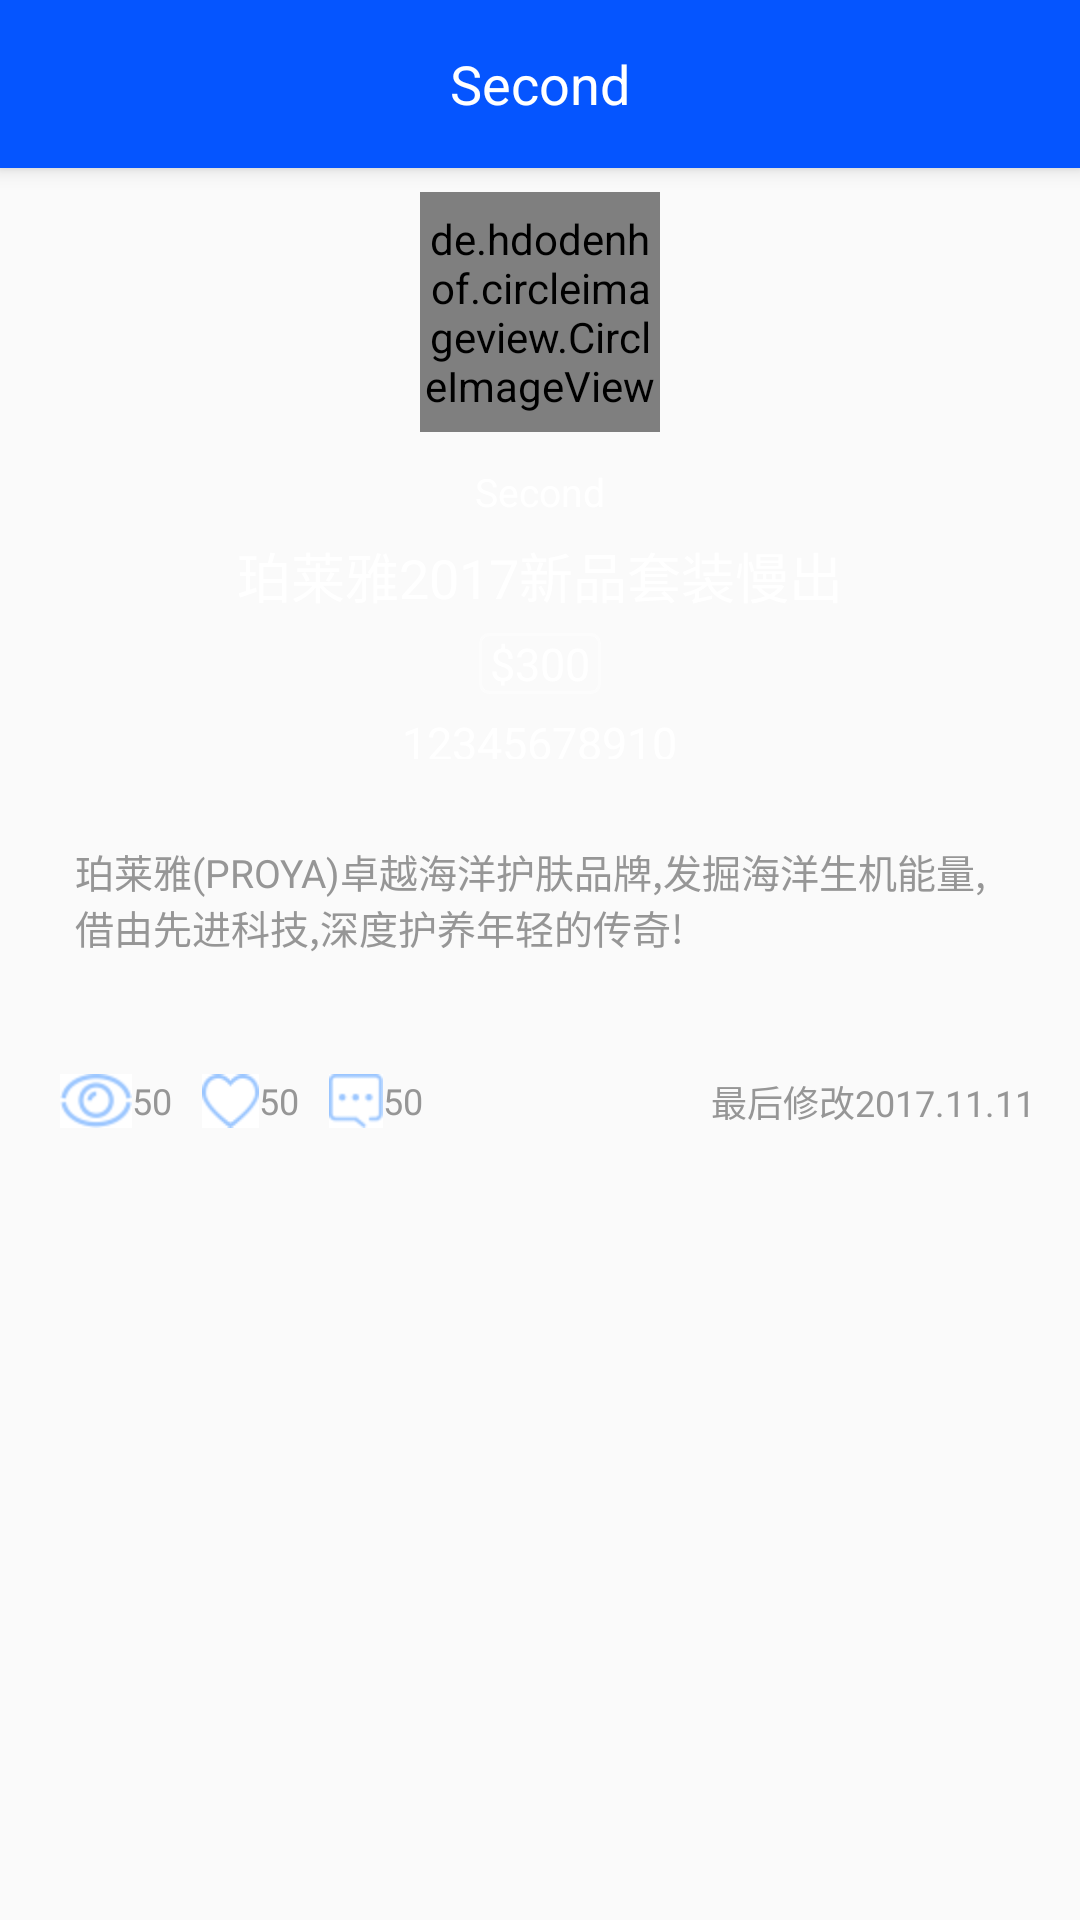

Here is an Android app screen rendered from its layout file. Give the layout XML and the strings, colors and styles it references.
<!-- AndroidManifest.xml: application theme AppTheme -->
<!-- res/layout/activity_goods.xml -->
<?xml version="1.0" encoding="utf-8"?>
<android.support.design.widget.CoordinatorLayout xmlns:android="http://schemas.android.com/apk/res/android"
    xmlns:app="http://schemas.android.com/apk/res-auto"
    xmlns:tools="http://schemas.android.com/tools"
    android:layout_width="match_parent"
    android:layout_height="match_parent"
    android:id="@+id/goods_layout"
    tools:context="com.example.zjy.second.GoodsActivity">
    
    <android.support.design.widget.AppBarLayout
        android:layout_width="match_parent"
        android:layout_height="wrap_content">
        
        <FrameLayout
            android:layout_width="match_parent"
            android:layout_height="wrap_content">

            <android.support.v7.widget.Toolbar
                android:id="@+id/goods_tool"
                android:layout_width="match_parent"
                android:layout_height="?attr/actionBarSize"
                android:background="#0555ff"/>

            <TextView
                android:text="@string/app_name"
                android:textSize="18sp"
                android:textColor="#ffffff"
                android:layout_gravity="center"
                android:layout_width="wrap_content"
                android:layout_height="wrap_content" />

        </FrameLayout>
        
    </android.support.design.widget.AppBarLayout>

    <ScrollView
        android:layout_width="match_parent"
        android:layout_height="match_parent"
        android:id="@+id/goods_scroll"
        app:layout_behavior="@string/appbar_scrolling_view_behavior">

        <FrameLayout
            android:layout_width="match_parent"
            android:layout_height="match_parent">

            <LinearLayout
                android:layout_width="match_parent"
                android:layout_height="match_parent"
                android:orientation="vertical">

                <include layout="@layout/goods_recycler_header"/>

                <include layout="@layout/goods_recycler_describe"/>

                <LinearLayout
                    android:id="@+id/goods_image_group"
                    android:layout_width="match_parent"
                    android:layout_height="wrap_content"
                    android:orientation="vertical"
                    android:layout_marginLeft="15dp"
                    android:layout_marginRight="15dp"/>

                <include layout="@layout/goods_recycler_option"/>

                <LinearLayout
                    android:id="@+id/goods_comment_group"
                    android:layout_width="match_parent"
                    android:layout_height="wrap_content"
                    android:orientation="vertical"/>

                <RelativeLayout
                    android:visibility="gone"
                    android:id="@+id/goods_bar"
                    android:layout_width="match_parent"
                    android:layout_height="wrap_content">

                    <ProgressBar
                        android:layout_centerHorizontal="true"
                        android:layout_width="wrap_content"
                        android:layout_height="wrap_content" />

                </RelativeLayout>

            </LinearLayout>

            
                
                
                
                
                
                

                
                    
                    
                    
                    
                    
                    

                
                    
                    
                    
                    
                    

            

        </FrameLayout>

    </ScrollView>

</android.support.design.widget.CoordinatorLayout>
<!-- res/layout/goods_recycler_header.xml (included above) -->
<?xml version="1.0" encoding="utf-8"?>
<LinearLayout xmlns:android="http://schemas.android.com/apk/res/android"
    android:orientation="vertical" android:layout_width="match_parent"
    android:layout_height="wrap_content">

    <RelativeLayout
        android:layout_width="match_parent"
        android:layout_height="200dp">

        <ImageView
            android:id="@+id/goods_cover_image"
            android:layout_width="match_parent"
            android:layout_height="match_parent"
            android:adjustViewBounds="true"
            android:scaleType="centerCrop"/>

        <LinearLayout
            android:orientation="vertical"
            android:layout_width="match_parent"
            android:layout_height="wrap_content"
            android:layout_centerVertical="true"
            android:gravity="center">

            <de.hdodenhof.circleimageview.CircleImageView
                android:layout_width="80dp"
                android:layout_height="80dp"
                android:id="@+id/goods_user_image"
                android:src="@mipmap/ic_launcher"
                android:layout_margin="8dp"/>

            <TextView
                android:id="@+id/goods_user_name"
                android:text="@string/app_name"
                android:textSize="13sp"
                android:textColor="#ffffff"
                android:layout_width="wrap_content"
                android:layout_height="wrap_content"
                android:layout_margin="3dp"/>

            <TextView
                android:id="@+id/goods_title"
                android:text="珀莱雅2017新品套装慢出"
                android:textSize="18sp"
                android:textColor="#ffffff"
                android:layout_width="wrap_content"
                android:layout_height="wrap_content"
                android:layout_margin="3dp"/>

            <TextView
                android:id="@+id/goods_price"
                android:text=" $300 "
                android:textSize="15sp"
                android:textColor="#ffffff"
                android:background="@drawable/goods_price_bg"
                android:layout_width="wrap_content"
                android:layout_height="wrap_content"
                android:layout_margin="3dp"/>

            <TextView
                android:id="@+id/goods_tell"
                android:text=" 12345678910 "
                android:textSize="15sp"
                android:textColor="#ffffff"
                android:layout_width="wrap_content"
                android:layout_height="wrap_content"
                android:layout_margin="3dp"/>

        </LinearLayout>

    </RelativeLayout>

</LinearLayout>
<!-- res/layout/goods_recycler_describe.xml (included above) -->
<?xml version="1.0" encoding="utf-8"?>
<LinearLayout xmlns:android="http://schemas.android.com/apk/res/android"
    android:orientation="vertical" android:layout_width="match_parent"
    android:layout_height="wrap_content">

    <TextView
        android:id="@+id/goods_describe"
        android:text="珀莱雅(PROYA)卓越海洋护肤品牌,发掘海洋生机能量, 借由先进科技,深度护养年轻的传奇!"
        android:textSize="13sp"
        android:textColor="#969696"
        android:layout_margin="25dp"
        android:layout_width="match_parent"
        android:layout_height="wrap_content" />

</LinearLayout>
<!-- res/layout/goods_recycler_option.xml (included above) -->
<?xml version="1.0" encoding="utf-8"?>
<RelativeLayout xmlns:android="http://schemas.android.com/apk/res/android"
    android:orientation="vertical" android:layout_width="match_parent"
    android:layout_height="wrap_content">

    <LinearLayout
        android:orientation="horizontal"
        android:layout_width="wrap_content"
        android:layout_height="wrap_content"
        android:layout_centerVertical="true"
        android:layout_marginLeft="15dp">

        <LinearLayout
            android:layout_width="wrap_content"
            android:layout_height="wrap_content"
            android:orientation="horizontal"
            android:layout_margin="5dp"
            android:gravity="center">

            <ImageView
                android:id="@+id/goods_option_browse"
                android:layout_width="wrap_content"
                android:layout_height="wrap_content"
                android:adjustViewBounds="true"
                android:maxHeight="18dp"
                android:src="@drawable/browse" />

            <TextView
                android:id="@+id/goods_option_browse_num"
                android:layout_width="wrap_content"
                android:layout_height="wrap_content"
                android:textSize="12sp"
                android:textColor="#969696"
                android:text="50"/>

        </LinearLayout>

        <LinearLayout
            android:layout_width="wrap_content"
            android:layout_height="wrap_content"
            android:orientation="horizontal"
            android:gravity="center"
            android:layout_margin="5dp">

            <ImageView
                android:id="@+id/goods_option_enshrine"
                android:src="@drawable/enshrine"
                android:layout_width="wrap_content"
                android:layout_height="wrap_content"
                android:adjustViewBounds="true"
                android:maxHeight="18dp"/>

            <TextView
                android:id="@+id/goods_option_enshrine_num"
                android:layout_width="wrap_content"
                android:layout_height="wrap_content"
                android:textSize="12sp"
                android:textColor="#969696"
                android:text="50"/>

        </LinearLayout>

        <LinearLayout
            android:layout_width="wrap_content"
            android:layout_height="wrap_content"
            android:orientation="horizontal"
            android:gravity="center"
            android:layout_margin="5dp">

            <ImageView
                android:id="@+id/goods_option_comment"
                android:src="@drawable/comment"
                android:layout_width="wrap_content"
                android:layout_height="wrap_content"
                android:adjustViewBounds="true"
                android:maxHeight="18dp"/>

            <TextView
                android:id="@+id/goods_option_comment_num"
                android:layout_width="wrap_content"
                android:layout_height="wrap_content"
                android:textSize="12sp"
                android:textColor="#969696"
                android:text="50"/>

        </LinearLayout>

    </LinearLayout>

    <TextView
        android:id="@+id/goods_data"
        android:text="最后修改2017.11.11"
        android:textSize="12sp"
        android:textColor="#969696"
        android:layout_width="wrap_content"
        android:layout_height="wrap_content"
        android:layout_alignParentRight="true"
        android:layout_margin="15dp" />

</RelativeLayout>
<!-- resources referenced by this layout -->
<resources>
  <!-- drawable browse: png bitmap (drawable, 1252 bytes) -->
  <!-- drawable comment: png bitmap (drawable, 541 bytes) -->
  <!-- drawable enshrine: png bitmap (drawable, 821 bytes) -->
  <!-- drawable goods_price_bg (drawable) -->
  <?xml version="1.0" encoding="utf-8"?>
  <shape xmlns:android="http://schemas.android.com/apk/res/android">
  
      <corners android:bottomLeftRadius="3dp"
          android:topRightRadius="3dp"
          android:topLeftRadius="3dp"
          android:bottomRightRadius="3dp"/>
  
      <stroke android:color="#80ffffff"
          android:width="1dp"/>
  
      <solid android:color="#00000000"/>
  
  </shape>
  <string name="app_name">Second</string>
  <style name="AppTheme" parent="Theme.AppCompat.DayNight.NoActionBar">
          
          <item name="colorPrimary">#0555ff</item>
          <item name="colorPrimaryDark">@color/colorPrimaryDark</item>
          <item name="colorAccent">@color/colorAccent</item>
      </style>
  <!-- not gathered from this repository: default colours our renderer supplied (Android Studio template values) -->
  <color name="colorPrimaryDark">#FF3700B3</color>
  <color name="colorAccent">#FF03DAC5</color>
</resources>
